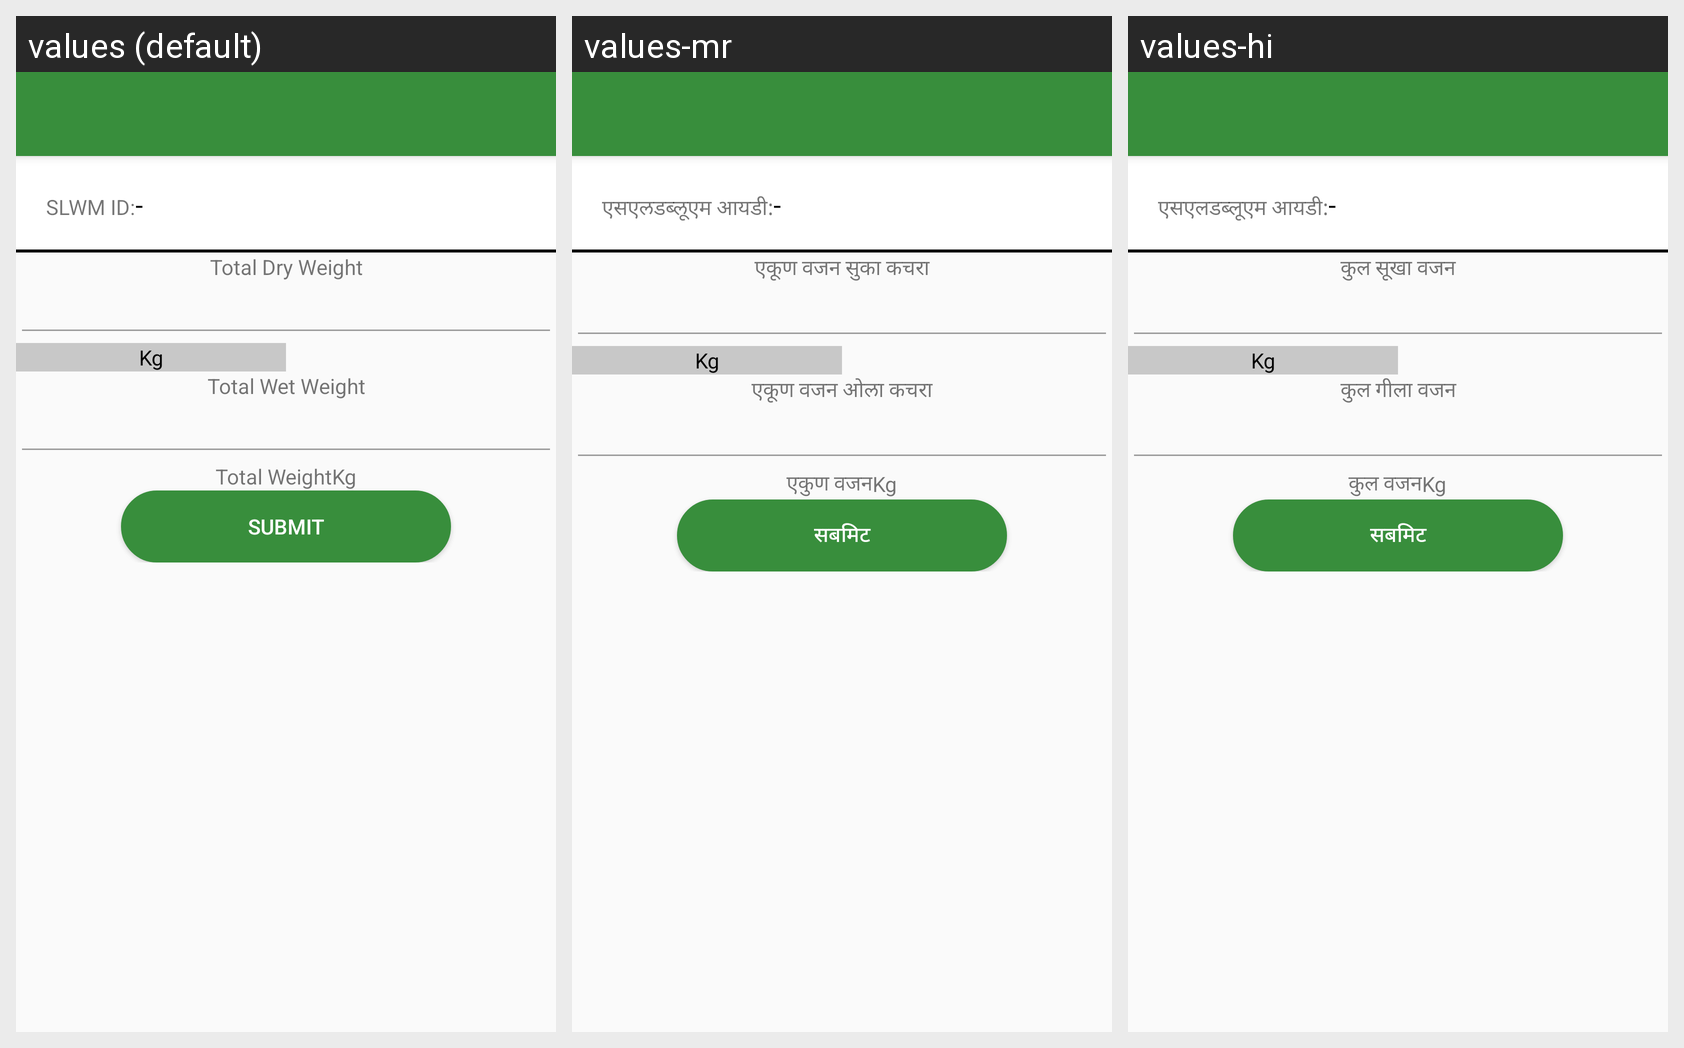

For this localized Android screen grid, give each drawn string resource with its value in every locale shown.
Android screen res/layout/activity_slwm_weight.xml rendered under 3 locales, left to right: values (default), values-mr, values-hi. Device: Nexus 5 (rendered at 1080×1920; each locale shown at half size, 540×960, under a caption strip naming it); theme AppTheme.
Strings drawn on this screen, with the default value and each locale's value (text and hints the layout hard-codes, and strings that could not be matched under every locale, appear in the picture but are not listed):

txt_slwm_id
  values: SLWM ID:
  values-mr: एसएलडब्लूएम आयडी:
  values-hi: एसएलडब्लूएम आयडी:

hyphen
  values: -
  values-mr: -  [not translated; the default value is used]
  values-hi: -  [not translated; the default value is used]

total_dry_weight
  values: Total Dry Weight
  values-mr: एकूण वजन सुका कचरा
  values-hi: कुल सूखा वजन

unit_kg
  values: Kg
  values-mr: Kg  [not translated; the default value is used]
  values-hi: Kg  [not translated; the default value is used]

total_wet_weight
  values: Total Wet Weight
  values-mr: एकूण वजन ओला कचरा
  values-hi: कुल गीला वजन

total_weight
  values: Total Weight
  values-mr: एकुण वजन
  values-hi: कुल वजन

submit_txt
  values: Submit
  values-mr: सबमिट
  values-hi: सबमिट
